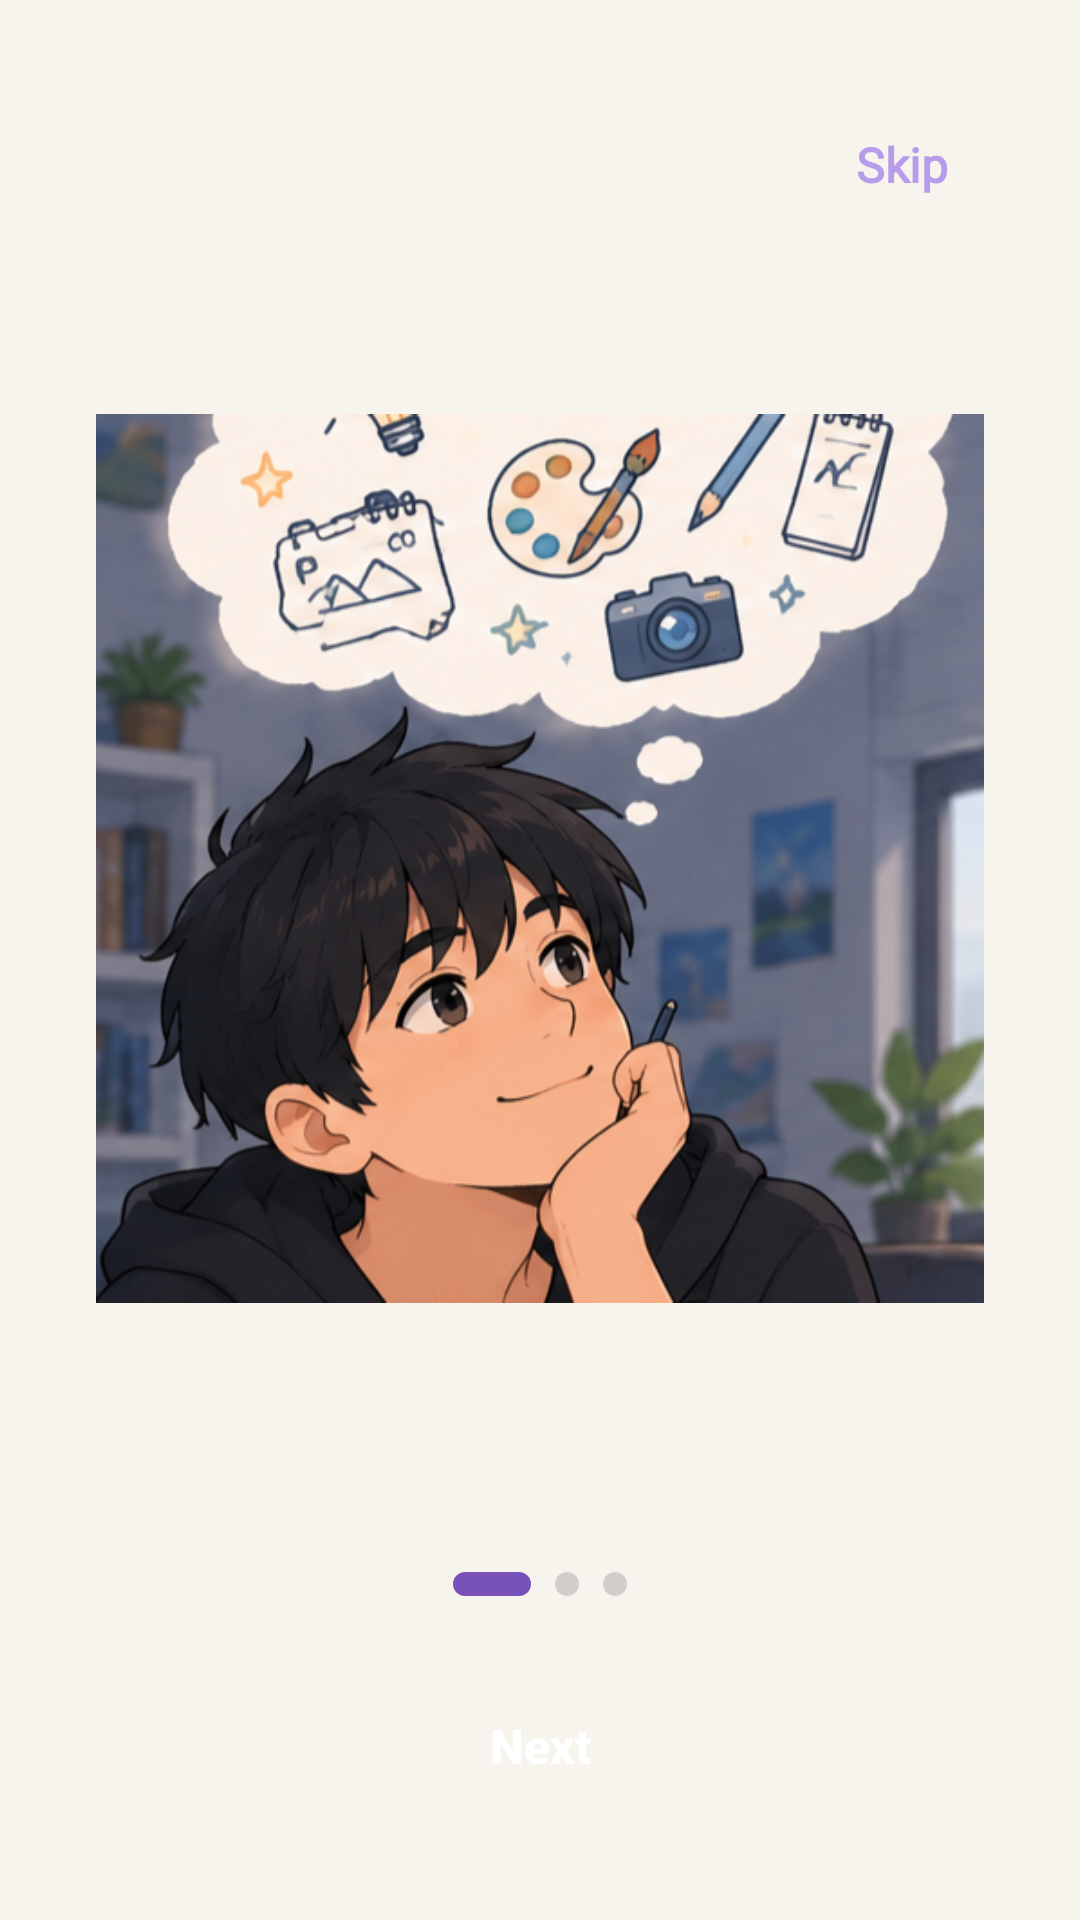

Produce the Android XML layout that renders to this screen, including the resource entries it uses.
<!-- AndroidManifest.xml: application theme Theme.ArtTrack -->
<!-- res/layout/activity_on_boarding_view_for_client.xml -->
<?xml version="1.0" encoding="utf-8"?>
<androidx.constraintlayout.widget.ConstraintLayout xmlns:android="http://schemas.android.com/apk/res/android"
    xmlns:app="http://schemas.android.com/apk/res-auto"
    android:id="@+id/main"
    android:layout_width="match_parent"
    android:layout_height="match_parent"
    android:background="#F7F4EE"
    android:padding="24dp"
    android:scrollbarSize="45dp">

    
    <TextView
        android:id="@+id/btnSkip"
        android:layout_width="wrap_content"
        android:layout_height="wrap_content"
        android:layout_marginTop="12dp"
        android:layout_marginEnd="12dp"
        android:background="?attr/selectableItemBackgroundBorderless"
        android:clickable="true"
        android:focusable="true"
        android:fontFamily="@font/dm_sans"
        android:padding="8dp"
        android:text="Skip"
        android:textColor="@color/primary"
        android:textSize="16sp"
        android:textStyle="bold"
        app:layout_constraintEnd_toEndOf="parent"
        app:layout_constraintTop_toTopOf="parent" />

    
    <ViewFlipper
        android:id="@+id/pageFlipper"
        android:layout_width="match_parent"
        android:layout_height="0dp"
        android:layout_marginBottom="24dp"
        app:layout_constraintBottom_toTopOf="@id/dotsLayout"
        app:layout_constraintTop_toBottomOf="@id/btnSkip">

        
        <LinearLayout
            android:layout_width="match_parent"
            android:layout_height="553dp"
            android:gravity="center_horizontal"
            android:orientation="vertical"
            android:padding="8dp">

            <ImageView
                android:id="@+id/imageView"
                android:layout_width="match_parent"
                android:layout_height="0dp"
                android:layout_gravity="center"
                android:layout_marginBottom="8dp"
                android:layout_weight="1"
                android:adjustViewBounds="true"
                android:contentDescription="Request art illustration"
                android:scaleType="fitCenter"
                app:srcCompat="@drawable/imagine" />

            <TextView
                android:id="@+id/tvTitle1"
                android:layout_width="match_parent"
                android:layout_height="wrap_content"
                android:layout_marginBottom="4dp"
                android:fontFamily="serif"
                android:lineSpacingExtra="4dp"
                android:text="Request the art you imagine"
                android:textColor="#29262D"
                android:textSize="28sp"
                android:textStyle="bold" />

            <TextView
                android:id="@+id/tvDesc1"
                android:layout_width="match_parent"
                android:layout_height="wrap_content"
                android:lineSpacingExtra="3dp"
                android:text="Describe your idea, add references and send it to an artist."
                android:textColor="#77737A"
                android:textSize="15sp" />
        </LinearLayout>

        
        <LinearLayout
            android:layout_width="match_parent"
            android:layout_height="553dp"
            android:gravity="center_horizontal"
            android:orientation="vertical"
            android:padding="8dp">

            <ImageView
                android:id="@+id/imageView2"
                android:layout_width="match_parent"
                android:layout_height="0dp"
                android:layout_weight="1"
                android:layout_gravity="center"
                android:adjustViewBounds="true"
                android:contentDescription="Status tracker illustration"
                android:scaleType="fitCenter"
                android:layout_marginBottom="8dp"
                app:srcCompat="@drawable/create" />

            <TextView
                android:id="@+id/tvTitle2"
                android:layout_width="match_parent"
                android:layout_height="wrap_content"
                android:layout_marginBottom="4dp"
                android:fontFamily="serif"
                android:lineSpacingExtra="4dp"
                android:text="See exactly where it stands"
                android:textColor="#29262D"
                android:textSize="28sp"
                android:textStyle="bold" />

            <TextView
                android:id="@+id/tvDesc2"
                android:layout_width="match_parent"
                android:layout_height="wrap_content"
                android:lineSpacingExtra="3dp"
                android:text="A 10-step tracker shows what is done, what is next and when you need to act."
                android:textColor="#77737A"
                android:textSize="15sp" />
        </LinearLayout>

        
        <LinearLayout
            android:layout_width="match_parent"
            android:layout_height="553dp"
            android:gravity="center_horizontal"
            android:orientation="vertical"
            android:padding="8dp">

            <ImageView
                android:id="@+id/imageView4"
                android:layout_width="match_parent"
                android:layout_height="0dp"
                android:layout_weight="1"
                android:layout_gravity="center"
                android:adjustViewBounds="true"
                android:contentDescription="Download artwork illustration"
                android:scaleType="fitCenter"
                android:layout_marginBottom="8dp"
                app:srcCompat="@drawable/downloadimage" />

            <TextView
                android:id="@+id/tvTitle3"
                android:layout_width="match_parent"
                android:layout_height="wrap_content"
                android:layout_marginBottom="4dp"
                android:fontFamily="serif"
                android:lineSpacingExtra="4dp"
                android:text="Download when it's ready"
                android:textColor="#29262D"
                android:textSize="28sp"
                android:textStyle="bold" />

            <TextView
                android:id="@+id/tvDesc3"
                android:layout_width="match_parent"
                android:layout_height="wrap_content"
                android:lineSpacingExtra="3dp"
                android:text="Approve the final artwork, pay the balance and download your files in the app."
                android:textColor="#77737A"
                android:textSize="15sp" />
        </LinearLayout>

    </ViewFlipper>

    
    <LinearLayout
        android:id="@+id/dotsLayout"
        android:layout_width="wrap_content"
        android:layout_height="wrap_content"
        android:layout_marginBottom="24dp"
        android:gravity="center"
        android:orientation="horizontal"
        app:layout_constraintBottom_toTopOf="@id/nextButton"
        app:layout_constraintEnd_toEndOf="parent"
        app:layout_constraintStart_toStartOf="parent">

        <View
            android:id="@+id/dot1"
            android:layout_width="26dp"
            android:layout_height="8dp"
            android:background="@drawable/onboarding_active" />

        <View
            android:id="@+id/dot2"
            android:layout_width="8dp"
            android:layout_height="8dp"
            android:layout_marginStart="8dp"
            android:background="@drawable/onboarding_inactive" />

        <View
            android:id="@+id/dot3"
            android:layout_width="8dp"
            android:layout_height="8dp"
            android:layout_marginStart="8dp"
            android:background="@drawable/onboarding_inactive" />
    </LinearLayout>

    
    <Button
        android:id="@+id/nextButton"
        android:layout_width="0dp"
        android:layout_height="52dp"
        android:layout_marginBottom="8dp"
        android:background="@drawable/btn_primary"
        android:text="Next"
        android:textAllCaps="false"
        android:textColor="#FFFFFF"
        android:textSize="16sp"
        android:textStyle="bold"
        app:backgroundTint="@null"
        app:layout_constraintBottom_toBottomOf="parent"
        app:layout_constraintEnd_toEndOf="parent"
        app:layout_constraintStart_toStartOf="parent" />

</androidx.constraintlayout.widget.ConstraintLayout>
<!-- resources referenced by this layout -->
<resources>
  <color name="primary">#B79CEB</color>
  <!-- drawable create: png bitmap (drawable, 375135 bytes) -->
  <!-- drawable downloadimage: png bitmap (drawable, 323497 bytes) -->
  <!-- drawable imagine: png bitmap (drawable, 342630 bytes) -->
  <!-- drawable onboarding_active (drawable) -->
  <?xml version="1.0" encoding="utf-8"?>
  <shape xmlns:android="http://schemas.android.com/apk/res/android"
      android:shape="rectangle">
      <solid android:color="#7952B8" />
      <corners android:radius="500dp" />
  </shape>
  <!-- drawable onboarding_inactive (drawable) -->
  <?xml version="1.0" encoding="utf-8"?>
  <shape xmlns:android="http://schemas.android.com/apk/res/android"
      android:shape="oval">
      <solid android:color="#D3CECB" />
  </shape>
  <style name="Theme.ArtTrack" parent="Base.Theme.ArtTrack" />
  <style name="Base.Theme.ArtTrack" parent="Theme.Material3.DayNight.NoActionBar">
          
          
      </style>
</resources>
